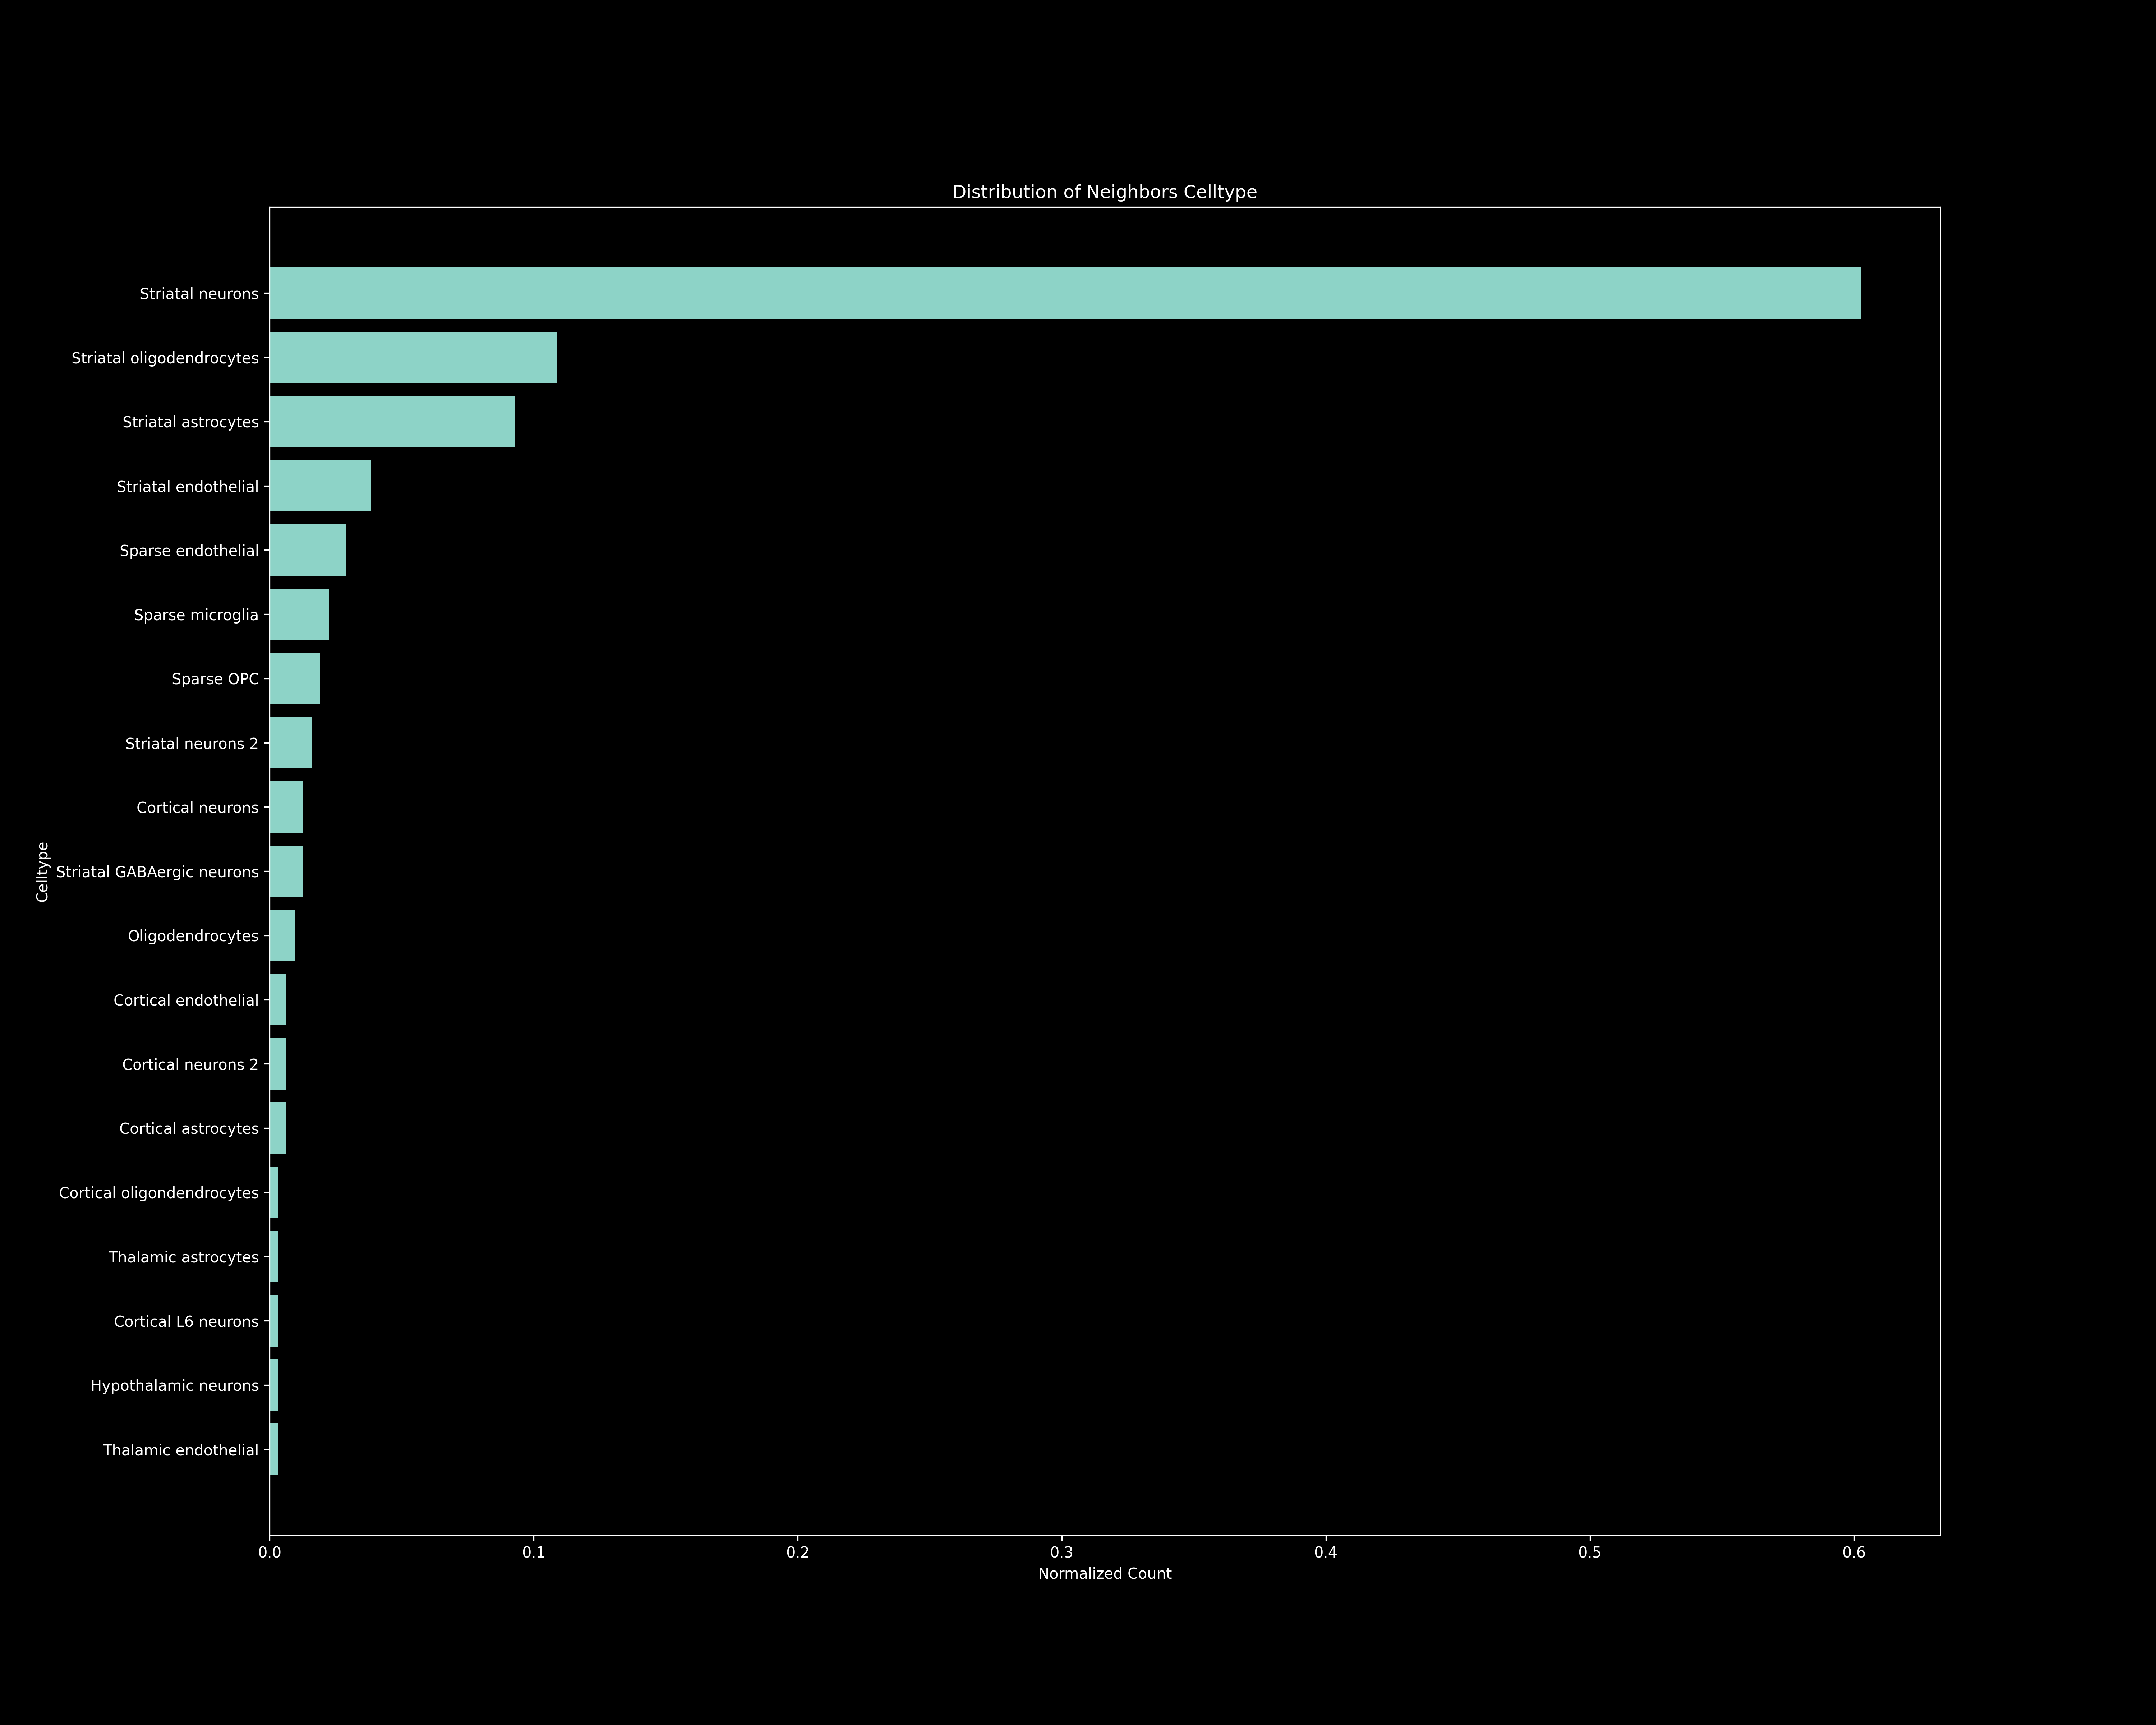

The data file committed next to this chart (first rows):
Celltype, Raw Count, Normalized Count
Striatal neurons, 188, 0.6026
Striatal oligodendrocytes, 34, 0.109
Striatal astrocytes, 29, 0.09295
Striatal endothelial, 12, 0.03846
Sparse endothelial, 9, 0.02885
Sparse microglia, 7, 0.02244
Sparse OPC, 6, 0.01923
Striatal neurons 2, 5, 0.01603
Cortical neurons, 4, 0.01282
Striatal GABAergic neurons, 4, 0.01282
Oligodendrocytes, 3, 0.009615
Cortical endothelial, 2, 0.00641
Cortical neurons 2, 2, 0.00641
Cortical astrocytes, 2, 0.00641
Thalamic astrocytes, 1, 0.003205
Cortical L6 neurons, 1, 0.003205
Hypothalamic neurons, 1, 0.003205
Cortical oligondendrocytes, 1, 0.003205
Thalamic endothelial, 1, 0.003205
